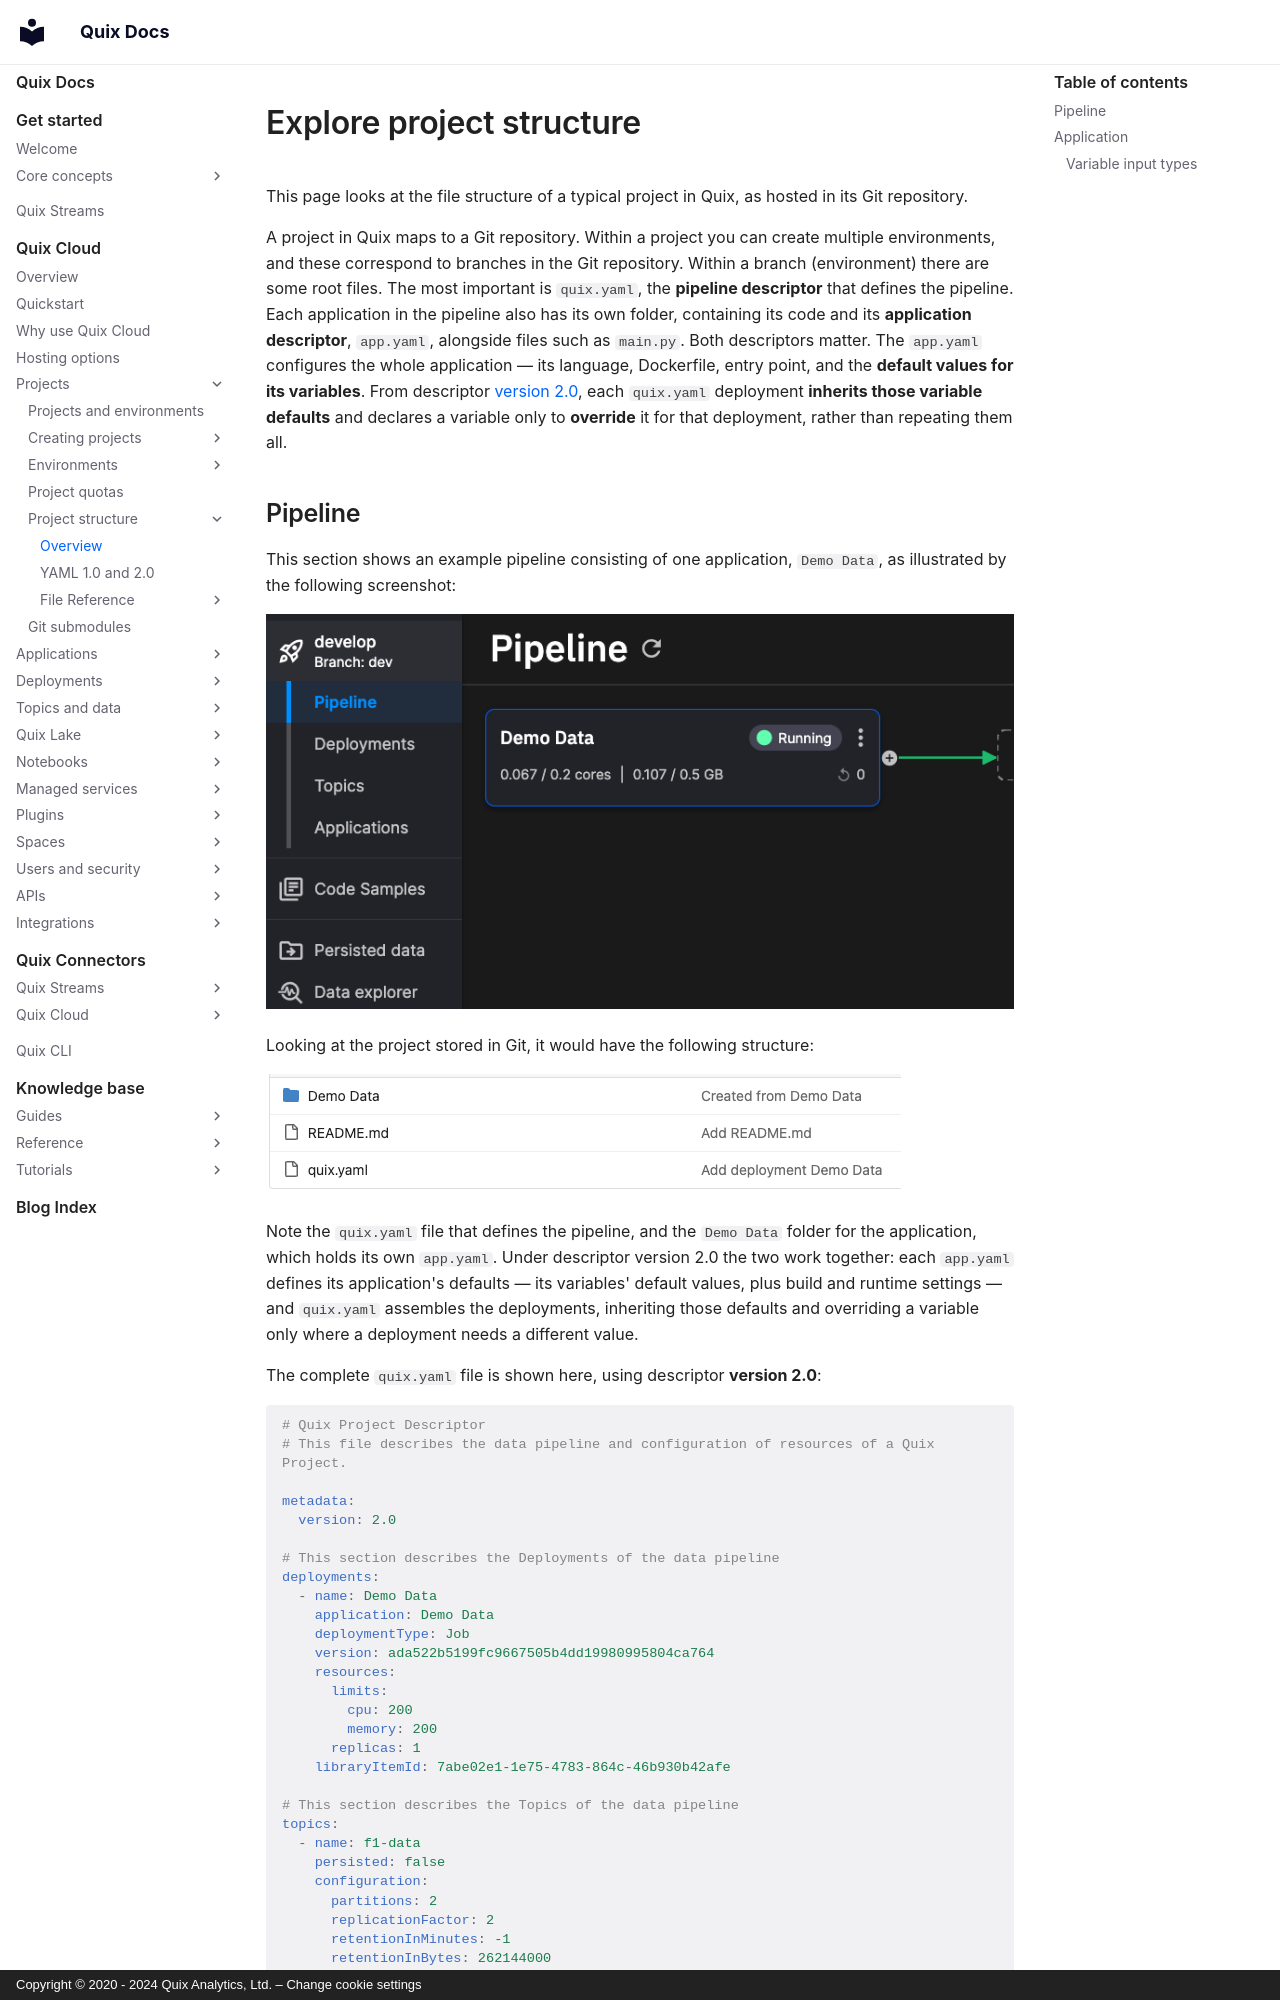

repository: quixio/quix-docs · page: quix-cloud/projects/project-structure/index.html · generator: mkdocs · copyright: Copyright © 2020 - 2024 Quix Analytics, Ltd. – Change cookie settings

# Explore project structure

This page looks at the file structure of a typical project in Quix, as hosted in its Git repository. 

A project in Quix maps to a Git repository. Within a project you can create multiple environments, and these correspond to branches in the Git repository. Within a branch (environment) there are some root files. The most important is `quix.yaml`, the **pipeline descriptor** that defines the pipeline. Each application in the pipeline also has its own folder, containing its code and its **application descriptor**, `app.yaml`, alongside files such as `main.py`. Both descriptors matter. The `app.yaml` configures the whole application — its language, Dockerfile, entry point, and the **default values for its variables**. From descriptor [version 2.0](./yaml-2-0.md), each `quix.yaml` deployment **inherits those variable defaults** and declares a variable only to **override** it for that deployment, rather than repeating them all.
